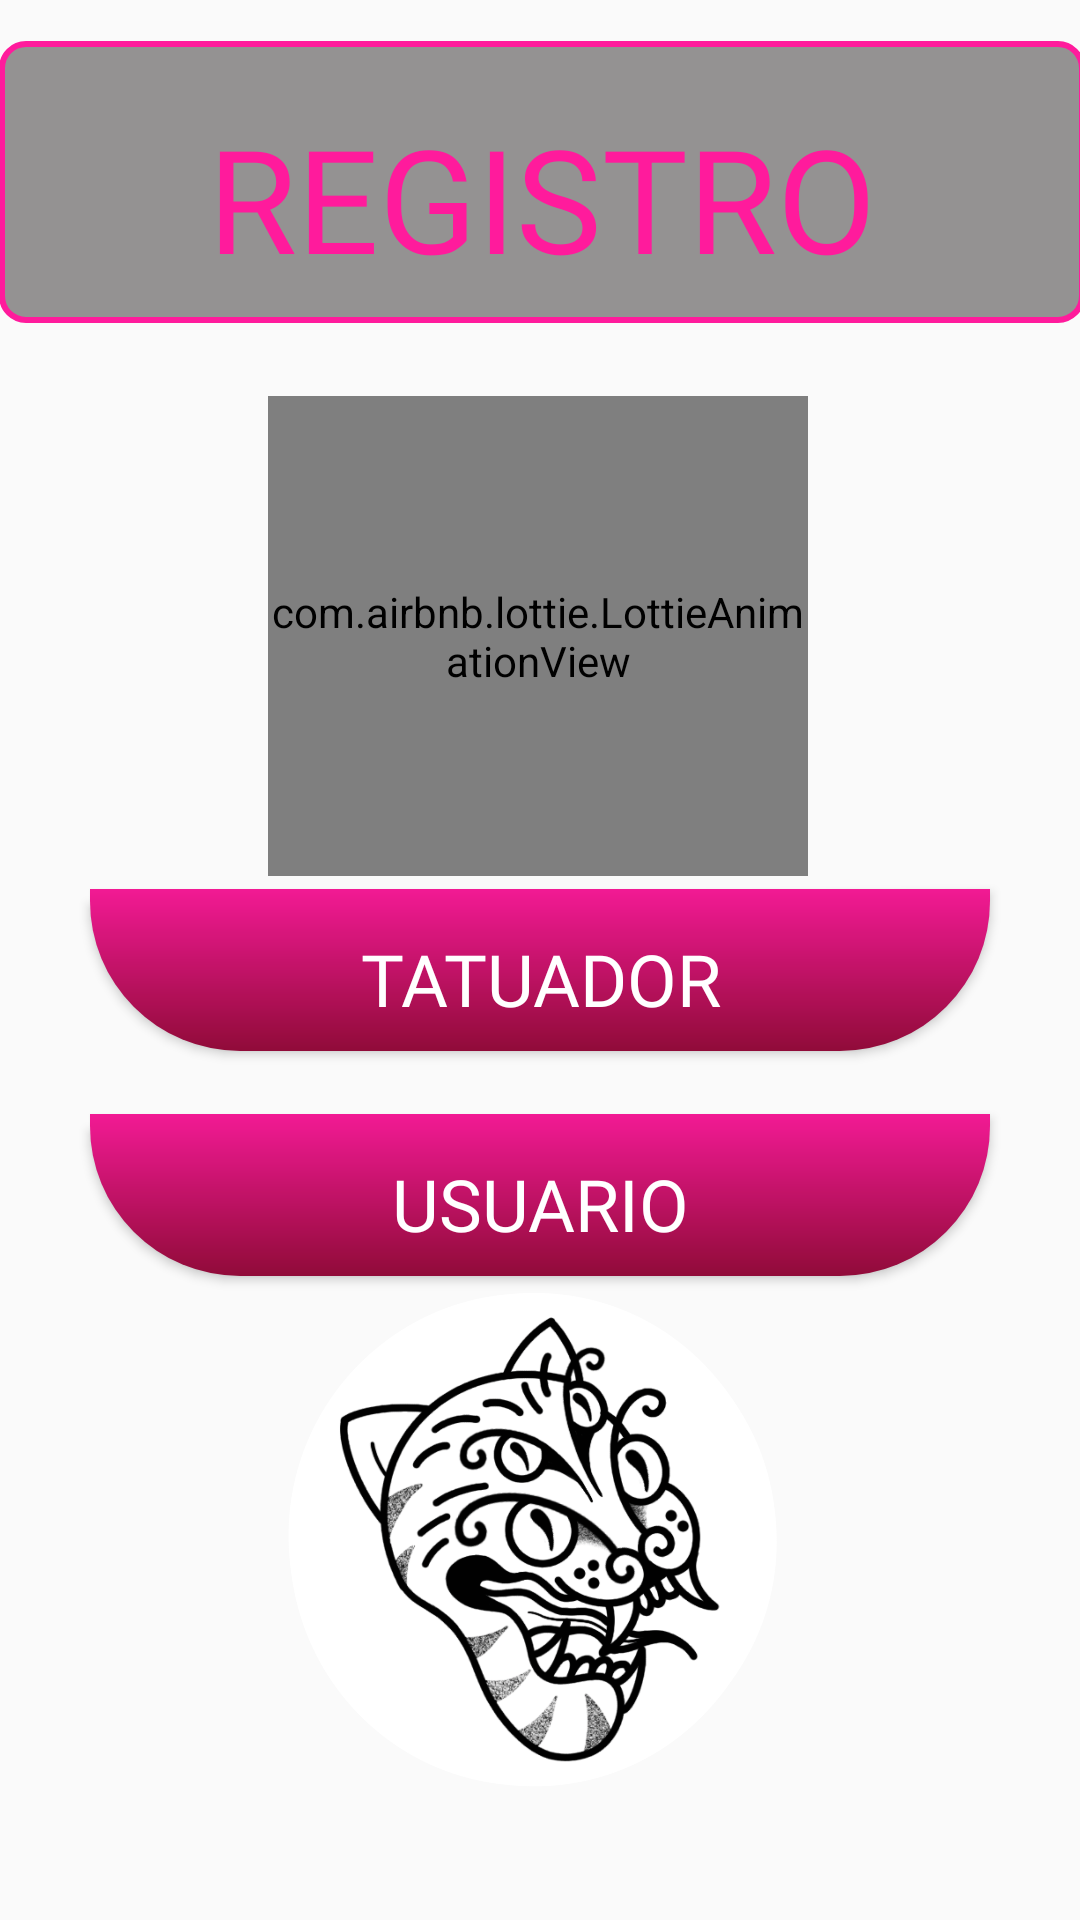

This screen was rendered from an Android layout file. Write that file and the resources it references.
<!-- AndroidManifest.xml: application theme Theme.Newinked -->
<!-- res/layout/registro_activity.xml -->
<?xml version="1.0" encoding="utf-8"?>
<androidx.constraintlayout.widget.ConstraintLayout xmlns:android="http://schemas.android.com/apk/res/android"
    xmlns:app="http://schemas.android.com/apk/res-auto"
    xmlns:tools="http://schemas.android.com/tools"
    android:layout_width="match_parent"
    android:layout_height="match_parent"
    android:background="@color/common_google_signin_btn_text_light_pressed">

    <com.airbnb.lottie.LottieAnimationView
        android:id="@+id/registrolottie"
        android:layout_width="180dp"
        android:layout_height="160dp"
        android:adjustViewBounds="true"
        app:layout_constraintBottom_toBottomOf="parent"
        app:layout_constraintEnd_toEndOf="parent"
        app:layout_constraintHorizontal_bias="0.497"
        app:layout_constraintStart_toStartOf="parent"
        app:layout_constraintTop_toTopOf="parent"
        app:layout_constraintVertical_bias="0.275"
        app:lottie_rawRes="@raw/personlogin"
        tools:visibility="visible" />

    <TextView
        android:id="@+id/tvRegistro"
        android:layout_width="362dp"
        android:layout_height="94dp"
        android:background="@drawable/about_textview_background"
        android:fontFamily="@font/roboto_medium"
        android:padding="20dp"
        android:text="@string/registro"
        android:textAlignment="center"
        android:textAppearance="@style/TextAppearance.AppCompat.Body2"
        android:textColor="#FF1B9C"
        android:textSize="48sp"
        app:layout_constraintBottom_toBottomOf="parent"
        app:layout_constraintEnd_toEndOf="parent"
        app:layout_constraintHorizontal_bias="0.495"
        app:layout_constraintStart_toStartOf="parent"
        app:layout_constraintTop_toTopOf="parent"
        app:layout_constraintVertical_bias="0.025" />

    <Button
        android:id="@+id/btnTatuador"
        android:layout_width="300dp"
        android:layout_height="60dp"
        android:background="@drawable/button_background4"
        android:fontFamily="@font/dm_sans_medium"
        android:text="@string/tatuador"
        android:textAppearance="@style/TextAppearance.AppCompat.Display1"
        android:textColor="@android:color/white"
        android:textSize="24sp"
        app:layout_constraintBottom_toBottomOf="parent"
        app:layout_constraintEnd_toEndOf="parent"
        app:layout_constraintStart_toStartOf="parent"
        app:layout_constraintTop_toTopOf="parent"
        app:layout_constraintVertical_bias="0.511" />

    <Button
        android:id="@+id/btnUsuario"
        android:layout_width="300dp"
        android:layout_height="60dp"
        android:layout_marginStart="16dp"
        android:layout_marginTop="116dp"
        android:layout_marginEnd="16dp"
        android:background="@drawable/button_background4"
        android:fontFamily="@font/dm_sans_medium"
        android:text="@string/usuario"
        android:textAppearance="@style/TextAppearance.AppCompat.Display1"
        android:textColor="@android:color/white"
        android:textSize="24sp"
        app:layout_constraintBottom_toBottomOf="parent"
        app:layout_constraintEnd_toEndOf="parent"
        app:layout_constraintStart_toStartOf="parent"
        app:layout_constraintTop_toBottomOf="@id/tvRegistro"
        app:layout_constraintVertical_bias="0.414" />

    <ImageView
        android:id="@+id/imageView"
        android:layout_width="180dp"
        android:layout_height="250dp"
        app:layout_constraintBottom_toBottomOf="parent"
        app:layout_constraintEnd_toEndOf="parent"
        app:layout_constraintStart_toStartOf="parent"
        app:layout_constraintTop_toTopOf="parent"
        app:layout_constraintVertical_bias="1.0"
        app:srcCompat="@drawable/logocirculo"
        android:contentDescription="@string/todosss" />



</androidx.constraintlayout.widget.ConstraintLayout>
<!-- resources referenced by this layout -->
<resources>
  <!-- drawable about_textview_background (drawable) -->
  <?xml version="1.0" encoding="utf-8"?>
  <shape xmlns:android="http://schemas.android.com/apk/res/android">
      <solid android:color="#80302C2C" /> 
      <corners android:radius="8dp" /> 
      <stroke
          android:color="#FF1B9C"
          android:width="2dp" />
  </shape>
  <!-- drawable button_background4 (drawable) -->
  <layer-list xmlns:android="http://schemas.android.com/apk/res/android">
  
      
      <item android:bottom="6dp">
          <shape android:shape="rectangle">
              <corners
                  android:bottomLeftRadius="50dp"
                  android:bottomRightRadius="50dp"
                  android:topLeftRadius="0dp"
                  android:topRightRadius="0dp" />
              <gradient
                  android:startColor="#FF1B9C"
                  android:endColor="#980C3C"
                  android:angle="270" />
          </shape>
      </item>
  
      
      <item
          android:left="0dp"
          android:right="0dp"
          android:top="0dp"
          android:bottom="6dp">
          <shape android:shape="rectangle">
              <solid android:color="#0D000000" />
              <corners
                  android:bottomLeftRadius="50dp"
                  android:bottomRightRadius="50dp"
                  android:topLeftRadius="0dp"
                  android:topRightRadius="0dp" />
              <padding
                  android:left="2dp"
                  android:right="2dp"
                  android:top="2dp"
                  android:bottom="2dp" />
          </shape>
      </item>
  
  </layer-list>
  <!-- drawable logocirculo: png bitmap (drawable, 951546 bytes) -->
  <string name="registro">REGISTRO</string>
  <string name="tatuador">TATUADOR</string>
  <string name="todosss">TODO</string>
  <string name="usuario">USUARIO</string>
  <style name="Theme.Newinked" parent="Base.Theme.Newinked" />
  <style name="Base.Theme.Newinked" parent="Theme.AppCompat.Light.NoActionBar">
          
          
      </style>
</resources>
